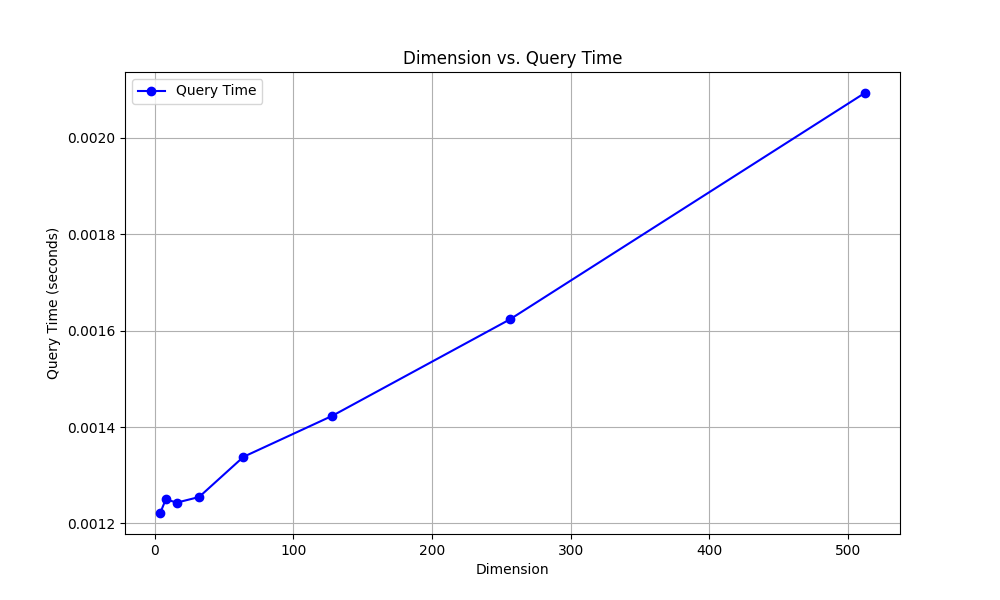

The table this chart was drawn from, first rows:
dimension, query_time
4, 0.001222
8, 0.00125
16, 0.001243
32, 0.001255
64, 0.001338
128, 0.001423
256, 0.001623
512, 0.002093
